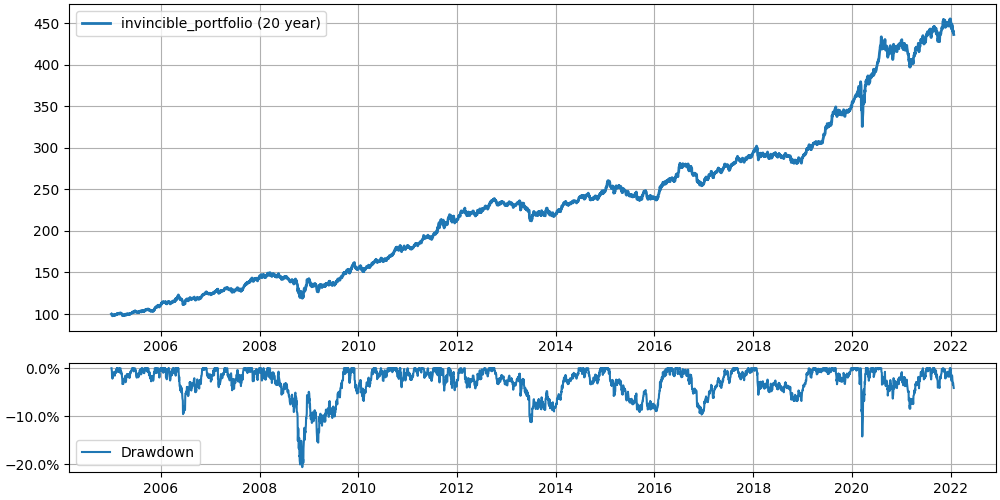

The data file committed next to this chart (first rows):
, Date, gld, spy, tlt, portfolio, gld_rb, spy_rb, tlt_rb, portfolio_rb
0, 2004-12-31, 43.8, 86.68, 51.78, 100.0, 43.8, 86.68, 51.78, 100.0
1, 2005-01-03, 43.02, 86.27, 51.89, 99.32, 43.8, 86.68, 51.78, 100.0
2, 2005-01-04, 42.74, 85.22, 51.35, 98.35, 43.8, 86.68, 51.78, 100.0
3, 2005-01-05, 42.67, 84.63, 51.62, 98.25, 43.8, 86.68, 51.78, 100.0
4, 2005-01-06, 42.15, 85.06, 51.66, 98.04, 43.8, 86.68, 51.78, 100.0
5, 2005-01-07, 41.84, 84.94, 51.78, 97.83, 43.8, 86.68, 51.78, 100.0
6, 2005-01-10, 41.95, 85.34, 51.86, 98.13, 43.8, 86.68, 51.78, 100.0
7, 2005-01-11, 42.21, 84.75, 52.16, 98.29, 43.8, 86.68, 51.78, 100.0
8, 2005-01-12, 42.6, 85.03, 52.23, 98.74, 43.8, 86.68, 51.78, 100.0
9, 2005-01-13, 42.6, 84.35, 52.74, 98.8, 43.8, 86.68, 51.78, 100.0
10, 2005-01-14, 42.32, 84.79, 52.73, 98.76, 43.8, 86.68, 51.78, 100.0
11, 2005-01-18, 42.32, 85.68, 52.91, 99.21, 43.8, 86.68, 51.78, 100.0
12, 2005-01-19, 42.26, 84.78, 53.06, 98.92, 43.8, 86.68, 51.78, 100.0
13, 2005-01-20, 42.25, 84.26, 53.16, 98.78, 43.8, 86.68, 51.78, 100.0
14, 2005-01-21, 42.74, 83.75, 53.22, 98.99, 43.8, 86.68, 51.78, 100.0
15, 2005-01-24, 42.77, 83.58, 53.45, 99.1, 43.8, 86.68, 51.78, 100.0
16, 2005-01-25, 42.24, 83.82, 52.95, 98.46, 43.8, 86.68, 51.78, 100.0
17, 2005-01-26, 42.69, 84.07, 53.05, 98.96, 43.8, 86.68, 51.78, 100.0
18, 2005-01-27, 42.62, 84.21, 52.95, 98.9, 43.8, 86.68, 51.78, 100.0
19, 2005-01-28, 42.69, 84.21, 53.48, 99.3, 43.8, 86.68, 51.78, 100.0
20, 2005-01-31, 42.22, 84.74, 53.63, 99.24, 43.8, 86.68, 51.78, 100.0
21, 2005-02-01, 42.1, 85.27, 53.55, 99.3, 43.8, 86.68, 51.78, 100.0
22, 2005-02-02, 42.16, 85.53, 53.67, 99.52, 43.8, 86.68, 51.78, 100.0
23, 2005-02-03, 41.68, 85.31, 53.64, 99.06, 43.8, 86.68, 51.78, 100.0
24, 2005-02-04, 41.47, 86.22, 54.38, 99.73, 43.8, 86.68, 51.78, 100.0
25, 2005-02-07, 41.27, 86.11, 54.79, 99.79, 43.8, 86.68, 51.78, 100.0
26, 2005-02-08, 41.26, 86.21, 55.1, 100, 43.8, 86.68, 51.78, 100.0
27, 2005-02-09, 41.31, 85.56, 55.25, 99.91, 43.8, 86.68, 51.78, 100.0
28, 2005-02-10, 41.75, 85.87, 54.5, 99.88, 43.8, 86.68, 51.78, 100.0
29, 2005-02-11, 42.08, 86.61, 54.47, 100.4, 43.8, 86.68, 51.78, 100.0
30, 2005-02-14, 42.55, 86.54, 54.64, 100.8, 43.8, 86.68, 51.78, 100.0
31, 2005-02-15, 42.58, 86.87, 54.36, 100.8, 43.8, 86.68, 51.78, 100.0
32, 2005-02-16, 42.52, 86.92, 54.16, 100.6, 43.8, 86.68, 51.78, 100.0
33, 2005-02-17, 42.73, 86.22, 53.82, 100.3, 43.8, 86.68, 51.78, 100.0
34, 2005-02-18, 42.75, 86.34, 53.33, 100.1, 43.8, 86.68, 51.78, 100.0
35, 2005-02-22, 43.57, 85.05, 53.1, 100, 43.8, 86.68, 51.78, 100.0
36, 2005-02-23, 43.42, 85.66, 53.28, 100.3, 43.8, 86.68, 51.78, 100.0
37, 2005-02-24, 43.33, 86.23, 53.16, 100.4, 43.8, 86.68, 51.78, 100.0
38, 2005-02-25, 43.5, 87.08, 53.42, 101, 43.8, 86.68, 51.78, 100.0
39, 2005-02-28, 43.53, 86.51, 52.84, 100.4, 43.8, 86.68, 51.78, 100.0
40, 2005-03-01, 43.22, 86.94, 52.82, 100.3, 43.8, 86.68, 51.78, 100.0
41, 2005-03-02, 43.25, 86.9, 52.75, 100.3, 43.8, 86.68, 51.78, 100.0
42, 2005-03-03, 42.97, 86.93, 52.72, 100.1, 43.8, 86.68, 51.78, 100.0
43, 2005-03-04, 43.38, 88.01, 53.3, 101.2, 43.8, 86.68, 51.78, 100.0
44, 2005-03-07, 43.47, 88.06, 53.51, 101.4, 43.8, 86.68, 51.78, 100.0
45, 2005-03-08, 44.03, 87.73, 53, 101.4, 43.8, 86.68, 51.78, 100.0
46, 2005-03-09, 44.02, 86.75, 52.14, 100.4, 43.8, 86.68, 51.78, 100.0
47, 2005-03-10, 44.2, 86.95, 52.45, 100.8, 43.8, 86.68, 51.78, 100.0
48, 2005-03-11, 44.43, 86.34, 52.07, 100.5, 43.8, 86.68, 51.78, 100.0
49, 2005-03-14, 44.03, 86.87, 52.38, 100.6, 43.8, 86.68, 51.78, 100.0
50, 2005-03-15, 44.06, 86.16, 52.05, 100.2, 43.8, 86.68, 51.78, 100.0
51, 2005-03-16, 44.31, 85.43, 52.37, 100.3, 43.8, 86.68, 51.78, 100.0
52, 2005-03-17, 43.82, 85.6, 52.54, 100.1, 43.8, 86.68, 51.78, 100.0
53, 2005-03-18, 43.89, 85.34, 52.21, 99.83, 43.8, 86.68, 51.78, 100.0
54, 2005-03-21, 43.09, 85.03, 52.06, 99.01, 43.8, 86.68, 51.78, 100.0
55, 2005-03-22, 42.65, 84.16, 51.62, 98.05, 43.8, 86.68, 51.78, 100.0
56, 2005-03-23, 42.42, 84.23, 51.87, 98.07, 43.8, 86.68, 51.78, 100.0
57, 2005-03-24, 42.39, 84.34, 51.98, 98.15, 43.8, 86.68, 51.78, 100.0
58, 2005-03-28, 42.54, 84.46, 51.66, 98.11, 43.8, 86.68, 51.78, 100.0
59, 2005-03-29, 42.56, 83.9, 51.96, 98.1, 43.8, 86.68, 51.78, 100.0
... 4,236 more rows
